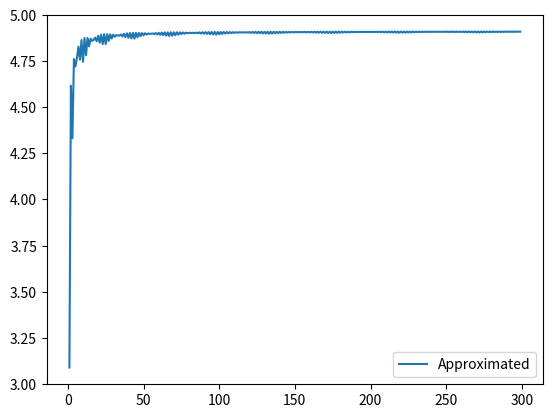

The matplotlib source for this figure:
import numpy as np
import matplotlib.pyplot as plt

def buildTree(S, vol, T, N):
    dt = T / N

    matrix = np.zeros((N + 1, N + 1))

    u = np.exp(vol * np.sqrt(dt))
    d = 1 / u

    for i in range(N + 1):
        for j in range(i + 1):
            matrix[i, j] = S * (u ** (j)) * (d ** (i-j))

    return matrix

sigma = 0.1
S = 80
T = 1
N = 2

# print(buildTree(S, sigma, T, N))

def valueOptionMatrix(tree, T, r, K, vol, N):
    dt = T / N

    u = np.exp(vol * np.sqrt(dt))
    d = 1 / u

    p = (np.exp(r * dt) - d) / (u - d)

    columns = tree.shape[1]
    rows = tree.shape[0]

    for c in np.arange(columns):
        S = tree[rows - 1, c]
        tree[rows - 1, c] = max(S - K, 0)

    for i in np.arange(rows - 1)[::-1]:
        for j in np.arange(i + 1):
            down = tree[i + 1, j]
            up = tree[i + 1, j + 1]
            tree[i, j] = np.exp(-r * dt) * (p * up + (1 - p) * down)

    return tree

sigma = 0.1
S = 80
T = 1
N = 2

K = 85
r = 0.1

tree = buildTree(S, sigma, T, N)
# print(valueOptionMatrix(tree, T, r, K, sigma))

N = np.arange(1, 300)

analytical_list = []
approximated_list = []

# priceAnalytical = 5.459532581907236
# analytical_list = [priceAnalytical] * len(N)

for n in N:
    print(n, end='\r')
    treeN = buildTree(S, sigma, T, n)
    priceApproximatedly = valueOptionMatrix(treeN, T, r, K, sigma, n)

    approximated_list.append(priceApproximatedly[0, 0])

# plt.plot(N, analytical_list, label="Analytical")
plt.plot(N, approximated_list, label="Approximated")
plt.legend()
plt.show()
    


